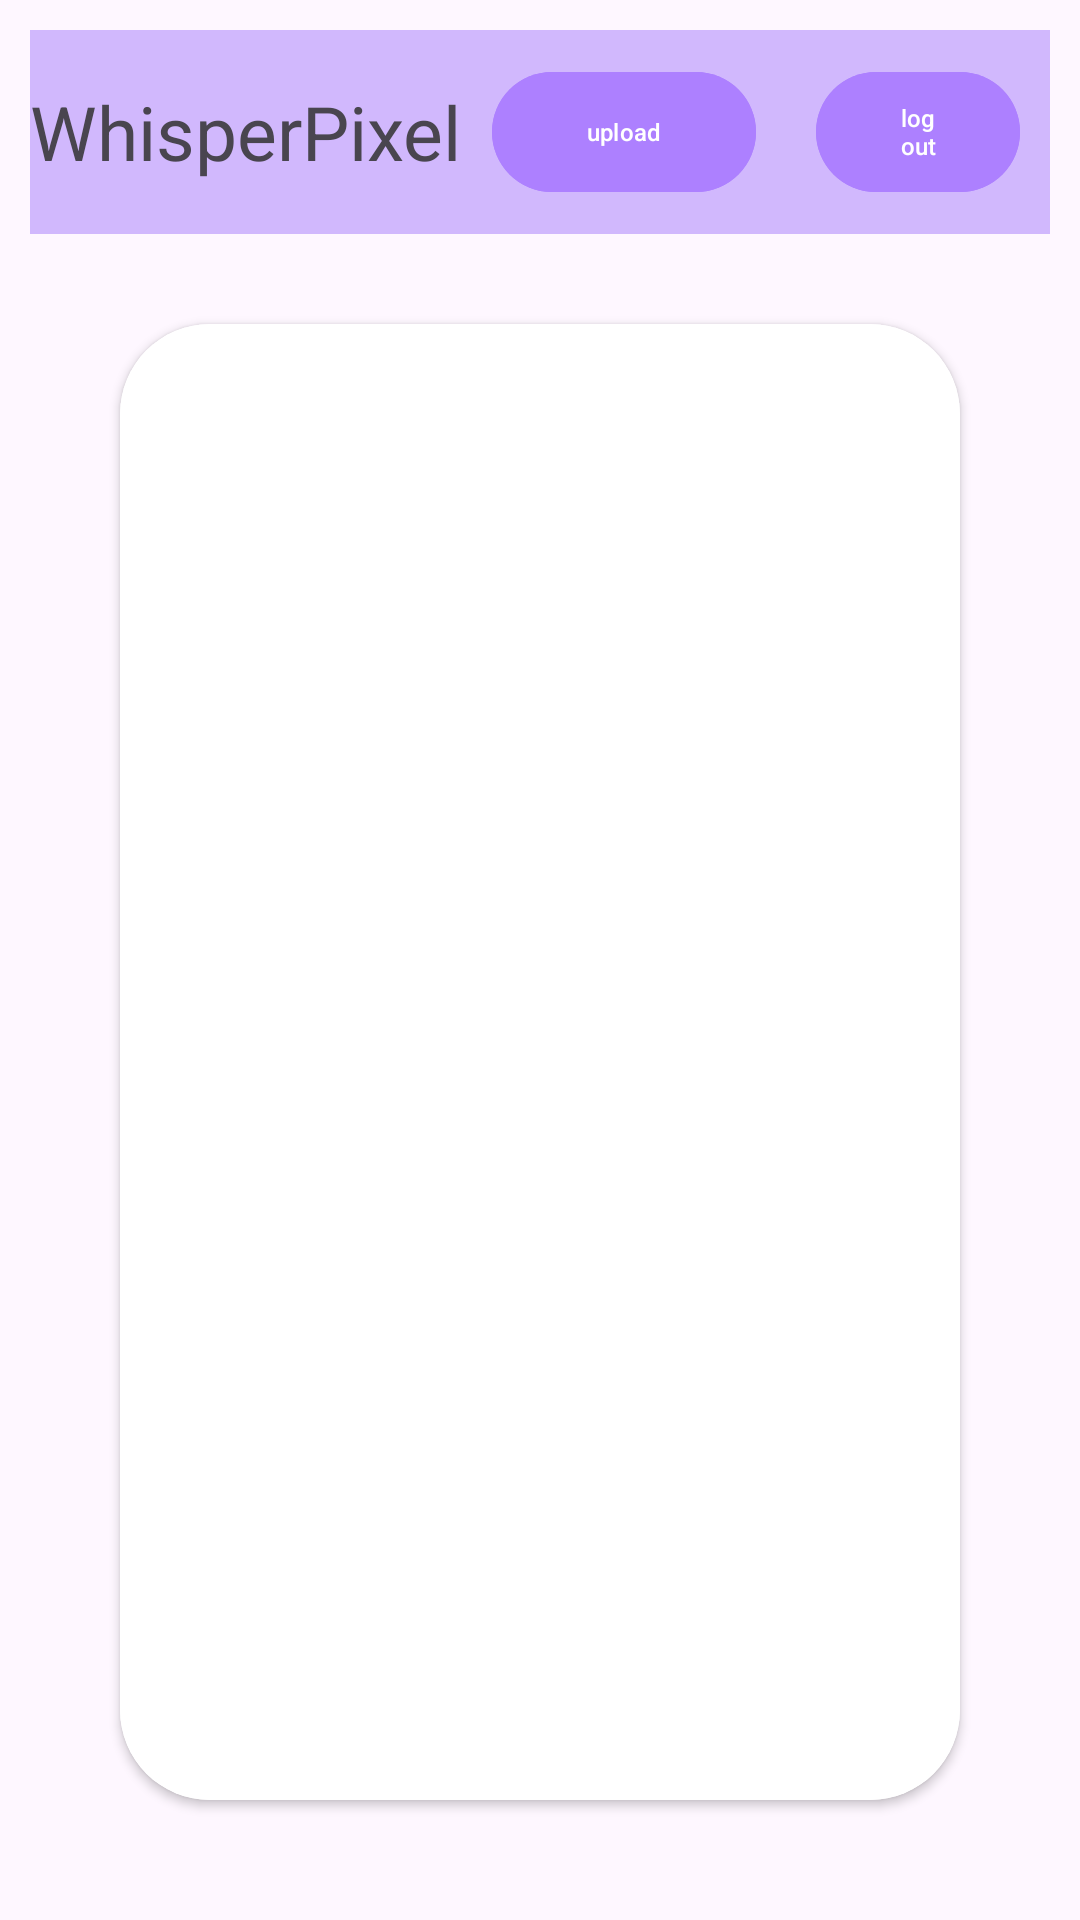

Android layout source for this screen:
<!-- AndroidManifest.xml: application theme Theme.TextEncryption -->
<!-- res/layout/activity_main.xml -->
<?xml version="1.0" encoding="utf-8"?>
<RelativeLayout xmlns:android="http://schemas.android.com/apk/res/android"
    xmlns:app="http://schemas.android.com/apk/res-auto"
    xmlns:tools="http://schemas.android.com/tools"
    android:id="@+id/main"
    android:layout_width="match_parent"
    android:layout_height="match_parent"
    tools:context=".MainActivity">

    <androidx.appcompat.widget.LinearLayoutCompat
        android:layout_width="match_parent"
        android:layout_height="match_parent"
        android:orientation="vertical"
        android:padding="10dp">

        <androidx.appcompat.widget.LinearLayoutCompat
            android:layout_width="match_parent"
            android:layout_height="wrap_content"
            android:background="@color/lightLavender"
            android:gravity="center"

            android:orientation="horizontal">

            <com.google.android.material.textview.MaterialTextView
                android:layout_width="wrap_content"
                android:layout_height="wrap_content"
                android:text="WhisperPixel"
                android:textSize="25sp" />

            <com.google.android.material.button.MaterialButton
                android:id="@+id/main_btn_upload"
                android:layout_width="wrap_content"
                android:layout_height="wrap_content"
                android:layout_margin="10dp"
                android:backgroundTint="@color/lavender"
                android:text="upload"
                android:textSize="8sp" />

            <com.google.android.material.button.MaterialButton
                android:id="@+id/main_btn_logOut"
                android:layout_width="wrap_content"
                android:layout_height="wrap_content"
                android:layout_margin="10dp"
                android:backgroundTint="@color/lavender"
                android:text="log out"
                android:textSize="8sp" />


        </androidx.appcompat.widget.LinearLayoutCompat>

        <androidx.cardview.widget.CardView
            android:layout_width="match_parent"
            android:layout_height="wrap_content"
            android:layout_margin="30dp"
            android:elevation="30dp"
            app:cardCornerRadius="30dp">


            <RelativeLayout
                android:layout_width="match_parent"
                android:layout_height="match_parent"
                android:background="#FFFFFF">

                <androidx.recyclerview.widget.RecyclerView
                    android:id="@+id/main_lst_photos"
                    android:layout_width="match_parent"
                    android:layout_height="match_parent"
                    tools:listitem="@layout/card_photos" />
            </RelativeLayout>
        </androidx.cardview.widget.CardView>
    </androidx.appcompat.widget.LinearLayoutCompat>


</RelativeLayout>
<!-- res/layout/card_photos.xml (included above) -->
<?xml version="1.0" encoding="utf-8"?>
<com.google.android.material.card.MaterialCardView xmlns:android="http://schemas.android.com/apk/res/android"
    xmlns:app="http://schemas.android.com/apk/res-auto"
    xmlns:tools="http://schemas.android.com/tools"
    android:layout_width="match_parent"
    android:layout_height="wrap_content"
    android:layout_margin="12dp"
    app:cardCornerRadius="25dp"
    app:cardElevation="10dp"
    app:strokeWidth="0dp"
    tools:context=".MainActivity">

    <androidx.appcompat.widget.LinearLayoutCompat
        android:layout_width="match_parent"
        android:layout_height="wrap_content"
        android:background="#FFFFFF"
        android:orientation="vertical">

            <androidx.appcompat.widget.LinearLayoutCompat
                android:layout_width="match_parent"
                android:layout_height="wrap_content"
                android:orientation="horizontal">

                <com.google.android.material.textview.MaterialTextView
                    android:id="@+id/main_card_userName"
                    android:layout_width="match_parent"
                    android:layout_height="wrap_content"
                    android:layout_marginEnd="8dp"
                    android:layout_marginStart="8dp"
                    android:layout_weight="1"
                    android:ellipsize="end"
                    android:gravity="bottom"
                    android:maxLines="1"
                    android:minLines="1"
                    android:text="Hello World!"
                    android:textSize="20sp"
                    android:textStyle="bold" />

                <com.google.android.material.button.MaterialButton
                    android:id="@+id/main_card_download"
                    android:layout_width="50dp"
app:icon="@drawable/baseline_download_24"
                    android:layout_height="wrap_content"
                    android:background="@android:color/transparent"
                    app:iconTint="@color/black" />

                <com.google.android.material.button.MaterialButton
                    android:id="@+id/main_card_decode"
                    android:layout_width="70dp"
                    app:icon="@drawable/icn_question_mark"
                    android:layout_height="wrap_content"
                    android:background="@android:color/transparent"
                    app:iconTint="@color/black" />
            </androidx.appcompat.widget.LinearLayoutCompat>
        <androidx.appcompat.widget.AppCompatImageView
            android:id="@+id/card_img"
            android:layout_width="match_parent"
            android:layout_height="180dp"
            app:srcCompat="@drawable/ic_launcher_background"
            android:scaleType="centerCrop"/>
        </androidx.appcompat.widget.LinearLayoutCompat>

</com.google.android.material.card.MaterialCardView>
<!-- resources referenced by this layout -->
<resources>
  <color name="black">#FF000000</color>
  <color name="lavender">#AD80FF</color>
  <color name="lightLavender">#D1B8FD</color>
  <style name="Theme.TextEncryption" parent="Base.Theme.TextEncryption" />
  <style name="Base.Theme.TextEncryption" parent="Theme.Material3.DayNight.NoActionBar">
          
          
      </style>
</resources>
